Dataset: processed_data (GitHub, AzmayenMurshid/CTSCAN-pre-processing). Classes: benign cases, normal cases, adenocarcinoma, large cell carcinoma, squamous cell carcinoma.

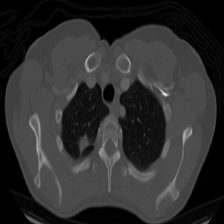
Label: adenocarcinoma

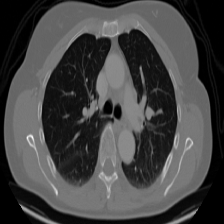
Label: large cell carcinoma

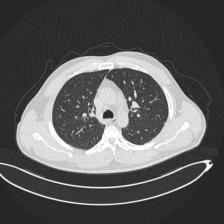
Label: benign cases

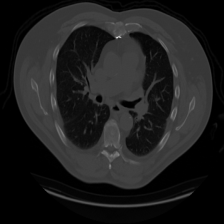
Label: squamous cell carcinoma

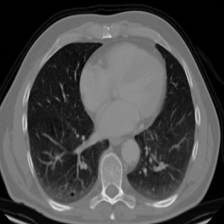
Label: adenocarcinoma
